Image classification data set "finalCAIProject" (jacobgale21/finalCAIProject on GitHub). Class labels (12): backpack, book, calculator, chair, clock, desk, keychain, laptop, paper, pen, phone, water bottle.

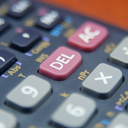
Label: calculator

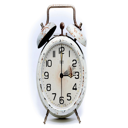
Label: clock

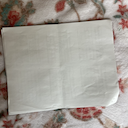
Label: paper

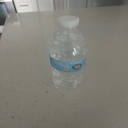
Label: water bottle

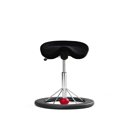
Label: chair

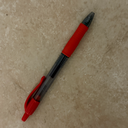
Label: pen
